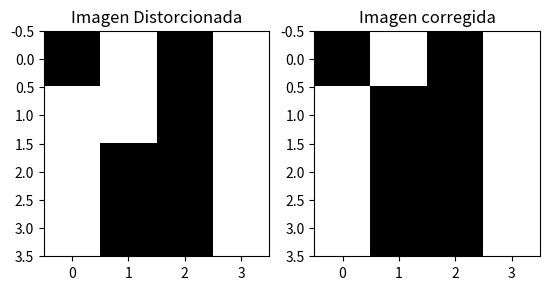
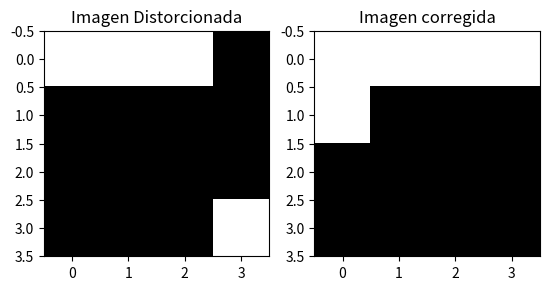
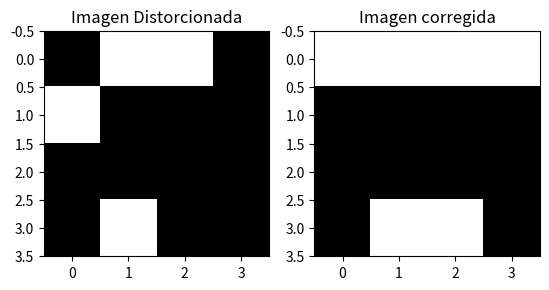
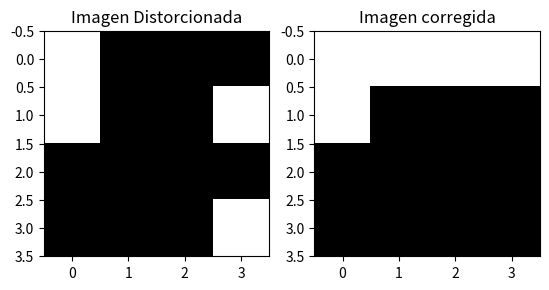

Write the Python code that produced these figures, in order.
# -*- coding: utf-8 -*-
"""
Created on Sun May 14 00:39:21 2023

[redacted]
"""



import numpy as np
import matplotlib.pyplot as plt


######################     código de Hamming

print("\n\n codigo de hamming \n\n")
"""
El código de Hamming es una técnica que se utiliza en la transmisión de datos digitales para detectar 
y corregir errores, lo que es fundamental para el correcto funcionamiento de los sistemas de inteligencia artificial.

Por ejemplo, en los sistemas de reconocimiento de voz, los errores en la transmisión de los datos de 
audio pueden dar lugar a una interpretación errónea de las palabras habladas, lo que puede afectar significativamente 
la precisión del reconocimiento de voz. El uso del código de Hamming en la transmisión de los datos de audio ayuda 
a detectar y corregir estos errores, lo que mejora la precisión del reconocimiento de voz.

Además, el código de Hamming también se utiliza en el diseño de las redes neuronales artificiales, que son un 
componente clave de muchos sistemas de inteligencia artificial. Los errores en los datos de entrada o salida de 
la red pueden afectar significativamente su funcionamiento y su capacidad para aprender patrones y relaciones en 
los datos. El uso del código de Hamming para detectar y corregir estos errores ayuda a mejorar la precisión y 
la eficacia de la red.

En resumen, el código de Hamming es una técnica importante en la transmisión de datos digitales que también 
se aplica en el diseño y la operación de sistemas de inteligencia artificial, lo que contribuye a mejorar su 
precisión y su capacidad para procesar y aprender de los datos.
"""
def hamming_distance(s1, s2):
    """
    Calcula la distancia de Hamming entre dos cadenas de igual longitud.
    """
    if len(s1) != len(s2):
        raise ValueError("Las cadenas deben tener la misma longitud.")
    return sum(c1 != c2 for c1, c2 in zip(s1, s2))

# Ejemplo de uso
cadena1 = '01010101'
cadena2 = '01100110'
distancia = hamming_distance(cadena1, cadena2)
print(f"La distancia de Hamming entre {cadena1} y {cadena2} es {distancia}")

"""
 La distancia de Hamming entre las cadenas 01010101 y 01100110 es 4, 
 porque hay cuatro posiciones en las que los símbolos correspondientes de ambas 
 cadenas son diferentes: las posiciones 2, 3, 6 y 7.
"""


###############################          red de Hopfield


print("\n\n red de hopfield\n\n")

"""
Una red de Hopfield es un tipo de red neuronal recurrente que se utiliza para el reconocimiento de patrones 
y la corrección de errores. Esta red está diseñada para almacenar un conjunto de patrones y luego recuperarlos 
a partir de patrones incompletos o distorsionados.

La red de Hopfield se compone de nodos o neuronas interconectados por sinapsis de peso variable. 
Los nodos pueden estar en uno de dos estados: "encendido" o "apagado", que se representan típicamente 
como 1 y -1, respectivamente. Los pesos de las sinapsis se ajustan de tal manera que, cuando se presenta un 
patrón a la red, las neuronas correspondientes se activan y envían señales a las neuronas vecinas. A medida que 
la señal se propaga a través de la red, se produce una respuesta coherente que representa el patrón de entrada.

Durante la fase de entrenamiento, se presenta una serie de patrones a la red y se ajustan los pesos de las sinapsis 
para que se almacenen los patrones. En la fase de recuperación, se presenta un patrón incompleto o distorsionado 
a la red, y la red trata de encontrar el patrón más cercano que corresponde a ese patrón incompleto o distorsionado.

La red de Hopfield se utiliza en diversas aplicaciones, como la corrección de errores en sistemas 
de transmisión de datos y la restauración de imágenes distorsionadas.
"""


# Función de activación
def activation(x):
    return np.sign(x)

# Patrones de imagen
patterns = np.array([
    [-1, 1, -1, 1,
     1, -1, -1, 1,
     1, -1, -1, 1,
     1, -1, -1, 1],
    
    [1, 1, 1, 1,
     -1, -1, -1, -1,
     -1, -1, -1, -1,
     1, 1, 1, 1],
    
    [-1, 1, 1, -1,
     -1, -1, -1, -1,
     -1, -1, -1, -1,
     -1, 1, 1, -1],
    
    [1, 1, 1, 1,
     1, -1, -1, -1,
     -1, -1, -1, -1,
     -1, -1, -1, -1]
])

# Imágenes distorsionadas
distorted_patterns = np.array([
    [-1, 1, -1, 1,
     1, 1, -1, 1,
     1, -1, -1, 1,
     1, -1, -1, 1],
    
    [1, 1, 1, -1,
     -1, -1, -1, -1,
     -1, -1, -1, -1,
     -1, -1, -1, 1],
    
    [-1, 1, 1, -1,
     1, -1, -1, -1,
     -1, -1, -1, -1,
     -1, 1, -1, -1],
    
    [1, -1, -1, -1,
     1, -1, -1, 1,
     -1, -1, -1, -1,
     -1, -1, -1, 1]
])

# Inicializar matriz de pesos
W = np.zeros((patterns.shape[1], patterns.shape[1]))

# Entrenamiento
for pattern in patterns:
    pattern = pattern.reshape(-1, 1) # Convertir el patrón en un vector columna
    W += np.dot(pattern, pattern.T) # Actualizar la matriz de pesos

# Diagonal con ceros
np.fill_diagonal(W, 0) # La diagonal de la matriz de pesos se pone en 0

# Corrección de patrones distorsionados
for distorted_pattern in distorted_patterns:
    distorted_pattern = distorted_pattern.reshape(-1, 1) # Convertir la imagen distorsionada en un vector columna
    output = distorted_pattern.copy() # Inicializar la salida con la imagen distorsionada
    prev_output = np.zeros(output.shape) # Inicializar la salida previa
    counter = 0 # Contador de iteraciones
    while not np.array_equal(output, prev_output) and counter < 100:
        prev_output = output.copy() # Actualizar la salida previa
        for i in range(output.shape[0]):
            output[i] = activation(np.dot(W[i, :], output)) # Aplicar la regla de actualización a cada neurona
        counter += 1 # Incrementar el contador de iteraciones
    
    # Mostrar imágenes
    plt.figure()
    plt.subplot(121)
    plt.imshow(distorted_pattern.reshape(4, 4), cmap='gray')
    plt.title('Imagen Distorcionada')
    plt.subplot(122)
    plt.title('Imagen corregida')
    plt.imshow(output.reshape(4, 4), cmap='gray')
    
    
    
    
######################## regla de hebb

print("\n\n regla de hebb\n\n")

"""
La regla de Hebb es una regla de aprendizaje no supervisado propuesta por Donald Hebb en 1949, 
que establece que si dos neuronas son activadas al mismo tiempo, se fortalece la conexión sináptica 
entre ellas. Esta regla establece que el cambio en la fuerza de la conexión sináptica entre dos
 neuronas depende del producto de la actividad de las neuronas.

En términos más simples, la regla de Hebb establece que cuando una célula neuronal dispara repetidamente 
y envía su señal a otra célula, la conexión entre ellas se fortalece. Esto se conoce como 
"neuronas que se activan juntas, se conectan juntas".

La aplicación práctica de la regla de Hebb es en el aprendizaje no supervisado, en el que la 
red neuronal busca patrones en los datos sin la necesidad de etiquetas de clasificación. En este 
caso, la red neuronal se entrena para reconocer patrones en los datos sin la necesidad de tener 
información previa sobre cómo se deben clasificar los datos.

En resumen, la regla de Hebb establece que la fuerza de la conexión sináptica entre dos neuronas 
se fortalece cuando ambas neuronas se activan simultáneamente, lo que puede ser utilizado en el 
aprendizaje no supervisado para buscar patrones en los datos.
"""


# Definir patrones de entrenamiento
patterns = np.array([
    [1, 1, 1, -1],      # Patrón 1
    [-1, -1, 1, 1],     # Patrón 2
    [1, -1, -1, -1],    # Patrón 3
    [-1, 1, -1, 1]      # Patrón 4
])

# Inicializar matriz de pesos con ceros
W = np.zeros((patterns.shape[1], patterns.shape[1]))

# Entrenamiento utilizando la regla de Hebb
for pattern in patterns:
    pattern = pattern.reshape(-1, 1)         # Cambia el patrón a una matriz columna
    W += np.dot(pattern, pattern.T)         # Actualiza la matriz de pesos utilizando la regla de Hebb

# Diagonal con ceros
np.fill_diagonal(W, 0)                      # Los pesos de una neurona consigo misma siempre son cero

# Función de activación
def activation(x):
    return np.where(x >= 0, 1, -1)           # Función escalón bipolar

# Prueba con patrones de entrenamiento
for pattern in patterns:
    pattern = pattern.reshape(-1, 1)         # Cambia el patrón a una matriz columna
    output = activation(np.dot(W, pattern)) # Calcula la salida utilizando la función de activación
    # Imprime el patrón de entrada y su correspondiente salida
    print(f'Entrada: {pattern.T}, Salida: {output.T}')


"""
En este ejemplo, primero definimos una matriz de patrones de entrenamiento patterns que consiste 
en 4 patrones de 4 elementos cada uno.

Luego, inicializamos la matriz de pesos W con ceros y utilizamos la regla de Hebb para entrenar 
la red neuronal, aplicando la fórmula W = W + x*x.T para cada patrón de entrenamiento. Aquí, x es
 el patrón de entrada y x.T es su transpuesta.

Después, llenamos la diagonal de la matriz W con ceros para evitar que los elementos se 
realimenten a sí mismos.

A continuación, definimos una función de activación activation que devuelve 1 para valores de 
entrada mayores o iguales a cero y -1 para valores menores que cero.

Finalmente, probamos la red neuronal con cada uno de los patrones de entrenamiento, utilizando 
la función de activación para obtener la salida de la red. El resultado se muestra en la consola 
como un par de vectores de entrada y salida.
"""

###########################   maquina de boltzman

print("\n\n maquina de boltzman\n\n")

"""
La Máquina de Boltzmann es un tipo de red neuronal artificial que se utiliza para aprender a representar 
y modelar distribuciones de probabilidad. Fue propuesta por primera vez por Geoffrey Hinton y Terry Sejnowski en 1985.

Es un modelo generativo que aprende a generar nuevos datos a partir de los datos de entrenamiento. 
Funciona mediante el uso de unidades estocásticas llamadas "neuronas" que se conectan entre sí y se 
activan o desactivan en función de los datos de entrada.

La Máquina de Boltzmann consta de dos capas: la capa visible y la capa oculta. Las unidades de la capa visible
 corresponden a las características de los datos de entrada, mientras que las unidades de la capa oculta son 
 unidades latentes que representan patrones ocultos en los datos.

El aprendizaje se realiza mediante el uso de un algoritmo de entrenamiento basado en el principio de máxima 
entropía, que busca maximizar la probabilidad de los datos de entrenamiento. Una vez que la máquina ha sido 
entrenada, puede generar nuevos datos de manera autónoma a partir de la distribución de probabilidad que ha aprendido.
"""